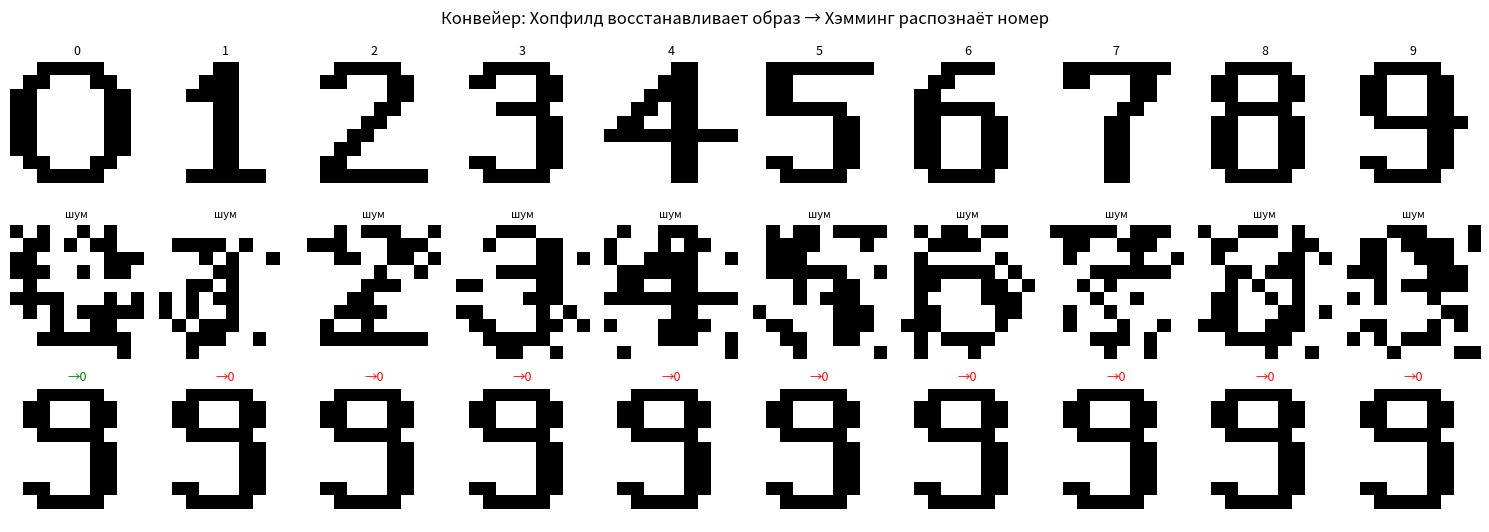

This figure's Python source:
import numpy as np
import matplotlib.pyplot as plt

np.random.seed(0)
N = 100   # размерность входа (10x10)

# ============================================================
# 1. Шаблоны цифр 0..9, 10x10 (те же, что в сети Хопфилда)
# ============================================================
def make_templates():
    T = {}
    T[0] = ["  #####   "," ##   ##  ","##     ## ","##     ## ",
            "##     ## ","##     ## ","##     ## "," ##   ##  ","  #####   ","          "]
    T[1] = ["    ##    ","   ###    ","  ####    ","    ##    ",
            "    ##    ","    ##    ","    ##    ","    ##    ","  ######  ","          "]
    T[2] = ["  #####   "," ##   ##  ","      ##  ","     ##   ",
            "    ##    ","   ##     ","  ##      "," ##       "," ######## ","          "]
    T[3] = ["  #####   "," ##   ##  ","      ##  ","   ####   ",
            "      ##  ","      ##  ","      ##  "," ##   ##  ","  #####   ","          "]
    T[4] = ["     ##   ","    ###   ","   ####   ","  ## ##   ",
            " ##  ##   ","##########","     ##   ","     ##   ","     ##   ","          "]
    T[5] = [" ######## "," ##       "," ##       "," ######   ",
            "      ##  ","      ##  ","      ##  "," ##   ##  ","  #####   ","          "]
    T[6] = ["   ####   ","  ##      "," ##       "," ######   ",
            " ##   ##  "," ##   ##  "," ##   ##  "," ##   ##  ","  #####   ","          "]
    T[7] = [" ######## "," ##   ##  ","      ##  ","     ##   ",
            "    ##    ","    ##    ","    ##    ","    ##    ","    ##    ","          "]
    T[8] = ["  #####   "," ##   ##  "," ##   ##  ","  #####   ",
            " ##   ##  "," ##   ##  "," ##   ##  "," ##   ##  ","  #####   ","          "]
    T[9] = ["  #####   "," ##   ##  "," ##   ##  "," ##   ##  ",
            "  ####### ","      ##  ","      ##  "," ##   ##  ","  #####   ","          "]
    return {d: np.array([1.0 if c == '#' else -1.0 for row in pat for c in row])
            for d, pat in T.items()}

TEMPLATES = make_templates()
PATTERNS = np.array([TEMPLATES[d] for d in range(10)])   # (10, 100) биполярные

# ============================================================
# 2. Сеть Хопфилда (из предыдущего задания)
# ============================================================
class HopfieldNet:
    def __init__(self, n):
        self.N = n
        self.W = np.zeros((n, n))
    def train(self, patterns):
        W = patterns.T @ patterns
        np.fill_diagonal(W, 0)
        self.W = W / len(patterns)
    def energy(self, s):
        return -0.5 * s @ self.W @ s
    def step_async(self, s, rng):
        for i in rng.permutation(self.N):
            s[i] = 1.0 if self.W[i] @ s >= 0 else -1.0
        return s
    def recall(self, x0, max_iter=50, rng=None):
        if rng is None: rng = np.random.default_rng()
        s = x0.copy().astype(float)
        for _ in range(max_iter):
            s_old = s.copy()
            s = self.step_async(s, rng)
            if np.array_equal(s, s_old):
                break
        return s

# ============================================================
# 3. Сеть Хэмминга (по лекции, биполярный вариант {-1,+1})
# ============================================================
class HammingNet:
    """
    M нейронов в каждом из двух слоёв.
    Слой 1: считает сходство входа с каждым образцом
            NET_j = (1/2) * sum_i x_i^(j) * s_i   (при {-1,+1})
            то есть M - dist_Hamming(x^(j), s) / 2  (чем больше — тем ближе)
    Слой 2: «латеральное торможение» — winner-take-all:
            NET_j = y_j + self_weight*y_j - eps * sum_{k!=j} y_k
            с порогом, обеспечивающим единственного победителя.
    """
    def __init__(self, patterns, eps=0.5):
        self.patterns = patterns.astype(float)   # (M, n)
        self.M, self.n = patterns.shape
        # Слой 1: w1_j = x^(j) / 2,  theta1_j = 0 (биполярный вариант)
        self.W1 = self.patterns / 2.0            # (M, n)
        self.theta1 = np.zeros(self.M)
        # Слой 2: самовозбуждение +1, торможение -eps
        self.eps = eps
        self.W2 = np.full((self.M, self.M), -eps)
        np.fill_diagonal(self.W2, 1.0 + eps)     # self-вес = 1 + eps, чтобы NET_j = y_j - eps*sum_{k!=j} y_k

    def layer1(self, s):
        """Активация первого слоя (сходство с образцами)."""
        return self.W1 @ s - self.theta1        # (M,)

    def layer2_step(self, y1, y2):
        """Один шаг латерального торможения. Возвращает новое y2 и флаг изменения."""
        net2 = self.W2 @ y2 + y1               # учёт входа от первого слоя
        y2_new = (net2 > 0).astype(float)
        return y2_new, not np.array_equal(y2_new, y2)

    def predict(self, s, max_iter=50, verbose=False):
        """Возвращает индекс победившего нейрона (= номер распознанной цифры)."""
        s = s.astype(float)
        y1 = self.layer1(s)                    # непрерывные «сходства»
        # Инициализация второго слоя: как в лекции — значениями аксонов 1-го слоя,
        # но бинаризуем по порогу 0, чтобы стартовать с нескольких кандидатов
        y2 = (y1 > 0).astype(float)
        if y2.sum() == 0:
            y2 = np.zeros(self.M); y2[np.argmax(y1)] = 1.0
        for it in range(max_iter):
            y2_new, changed = self.layer2_step(y1, y2)
            if verbose:
                print(f"    итер {it+1}: активны {np.where(y2_new > 0)[0].tolist()}")
            y2 = y2_new
            if not changed:
                break
        winner = int(np.argmax(y2)) if y2.sum() > 0 else int(np.argmax(y1))
        return winner, y1, y2

# ============================================================
# 4. Искажения: шум + маска (как в предыдущем задании)
# ============================================================
def add_noise(img, p_flip=0.15, rng=None):
    if rng is None: rng = np.random.default_rng()
    out = img.copy()
    out[rng.random(N) < p_flip] *= -1
    return out

def mask_region(img, rng=None):
    if rng is None: rng = np.random.default_rng()
    a = img.reshape(10, 10).copy()
    h, w = rng.integers(3, 6), rng.integers(3, 6)
    y, x = rng.integers(0, 10 - h + 1), rng.integers(0, 10 - w + 1)
    a[y:y+h, x:x+w] = -1.0
    return a.flatten()

# ============================================================
# 5. Двухступенчатый конвейер: Хопфилд → Хэмминг
# ============================================================
hopfield = HopfieldNet(N); hopfield.train(PATTERNS)
hamming  = HammingNet(PATTERNS, eps=0.5)

rng = np.random.default_rng(7)

print("="*72)
print("КОНВЕЙЕР: повреждённая цифра → Хопфилд → Хэмминг")
print("="*72)

stats = {'hop_ok': 0, 'ham_ok': 0, 'total': 0, 'wrong': []}

for d in range(10):
    clean = TEMPLATES[d]

    # разные степени искажения
    cases = {
        'шум 10%':        add_noise(clean, 0.10, rng),
        'шум 20%':        add_noise(clean, 0.20, rng),
        'маска+шум 5%':   add_noise(mask_region(clean, rng), 0.05, rng),
        'маска+шум 15%':  add_noise(mask_region(clean, rng), 0.15, rng),
    }

    for name, x in cases.items():
        # --- Ступень 1: Хопфилд восстанавливает образ ---
        rec = hopfield.recall(x, rng=rng)
        # проверка: восстановление совпало с эталоном?
        hop_ok = np.array_equal(rec, clean)
        # --- Ступень 2: Хэмминг выдаёт номер ---
        pred, y1, y2 = hamming.predict(rec)
        ham_ok = (pred == d)

        stats['total'] += 1
        stats['hop_ok'] += int(hop_ok)
        stats['ham_ok'] += int(ham_ok)
        if not ham_ok:
            stats['wrong'].append((d, name, pred, round(float(rec @ clean), 1)))

        mark1 = "✓" if hop_ok else "≈"   # ≈ — восстановлен не идеально, но близко
        mark2 = "✓" if ham_ok else "✗"
        print(f"  {d} | {name:14s} | Хопфилд {mark1} | Хэмминг -> {pred} {mark2}")

print("-"*72)
print(f"  Хопфилд восстановил точно: {stats['hop_ok']}/{stats['total']}")
print(f"  Хэмминг классифицировал:  {stats['ham_ok']}/{stats['total']}")
print("="*72)

# ============================================================
# 6. Детальная демонстрация одного примера (итерации WTA)
# ============================================================
print("\n" + "="*72)
print("ДЕТАЛЬНО: цифра 5, шум 20%")
print("="*72)
d = 5
x = add_noise(TEMPLATES[d], 0.20, rng)
rec = hopfield.recall(x, rng=rng)
print(f"  Хопфилд: сходство с эталоном 5 = {rec @ TEMPLATES[d]:.0f}/100 бит")
pred, y1, y2 = hamming.predict(rec, verbose=True)
print(f"  Хэмминг: победил нейрон {pred}")
print(f"  Сходства y1 (M - dist/2): {np.round(y1, 1)}")
print(f"  Итоговые активации y2:   {y2.astype(int).tolist()}")

# ============================================================
# 7. Визуализация конвейера
# ============================================================
fig, axes = plt.subplots(3, 10, figsize=(15, 5.5))
rng = np.random.default_rng(11)
for d in range(10):
    clean = TEMPLATES[d].reshape(10, 10)
    noisy = add_noise(TEMPLATES[d], 0.20, rng).reshape(10, 10)
    rec   = hopfield.recall(noisy.flatten(), rng=rng).reshape(10, 10)
    pred, _, _ = hamming.predict(rec.flatten())

    axes[0, d].imshow(clean, cmap='gray_r'); axes[0, d].set_title(f"{d}", fontsize=9)
    axes[1, d].imshow(noisy, cmap='gray_r'); axes[1, d].set_title("шум", fontsize=8)
    axes[2, d].imshow(rec,   cmap='gray_r')
    axes[2, d].set_title(f"→{pred}", fontsize=9,
                         color='green' if pred == d else 'red')
    for r in range(3): axes[r, d].axis('off')

axes[0, 0].set_ylabel("эталон",   fontsize=10)
axes[1, 0].set_ylabel("вход",     fontsize=10)
axes[2, 0].set_ylabel("Хопфилд\n→Хэмминг", fontsize=10)
plt.suptitle("Конвейер: Хопфилд восстанавливает образ → Хэмминг распознаёт номер")
plt.tight_layout()
plt.savefig("hopfield_hamming_pipeline.png", dpi=110)
plt.show()

# ============================================================
# 8. Сравнение «Хэмминг на сыром входе» vs «Хэмминг после Хопфилда»
# ============================================================
print("\n" + "="*72)
print("СРАВНЕНИЕ: Хэмминг по сырому входу vs после Хопфилда")
print("="*72)
rng = np.random.default_rng(2024)
raw_ok, pipe_ok, total = 0, 0, 0
for d in range(10):
    for _ in range(20):
        x = add_noise(mask_region(TEMPLATES[d], rng), 0.15, rng)
        # напрямую
        p_raw, _, _ = hamming.predict(x)
        # после Хопфилда
        rec = hopfield.recall(x, rng=rng)
        p_pipe, _, _ = hamming.predict(rec)
        raw_ok  += int(p_raw  == d)
        pipe_ok += int(p_pipe == d)
        total   += 1
print(f"  Всего тестов: {total}")
print(f"  Хэмминг по сырому входу:       {raw_ok/total*100:5.1f}%")
print(f"  Хэмминг после Хопфилда:        {pipe_ok/total*100:5.1f}%")
print(f"  Прирост точности:              +{(pipe_ok-raw_ok)/total*100:.1f} п.п.")
